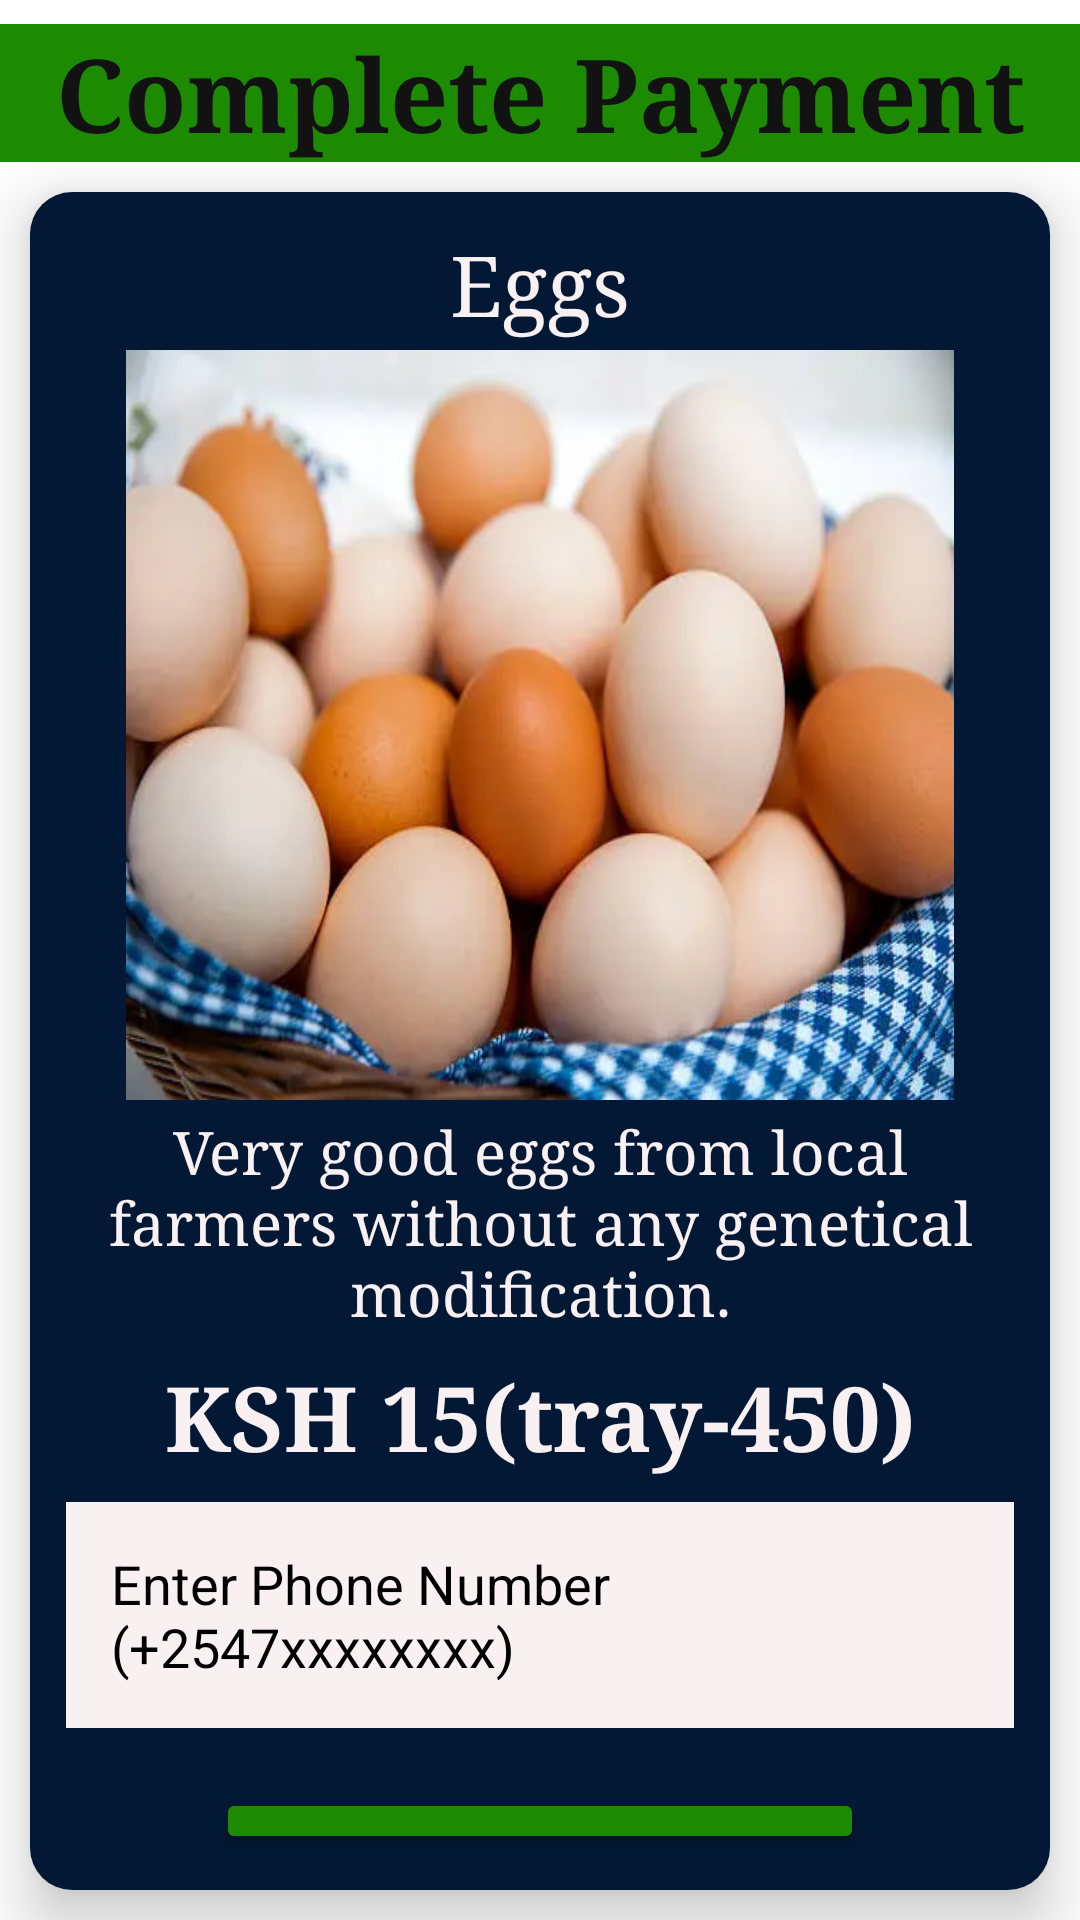

Write the Android layout XML for this screen, with the resource values it uses.
<!-- AndroidManifest.xml: application theme Theme.SpotMart -->
<!-- res/layout/activity_payment.xml -->
<?xml version="1.0" encoding="utf-8"?>
<LinearLayout
    xmlns:android="http://schemas.android.com/apk/res/android"
    xmlns:app="http://schemas.android.com/apk/res-auto"
    xmlns:tools="http://schemas.android.com/tools"
    android:id="@+id/main"
    android:layout_width="match_parent"
    android:layout_height="match_parent"
    android:orientation="vertical"
    android:background="#fff"
    tools:context=".payment">


    <TextView
        android:layout_width="match_parent"
        android:layout_height="wrap_content"
        android:text="Complete Payment"
        android:textSize="34sp"
        android:textColor="#121212"
        android:textAlignment="center"
        android:layout_marginTop="8dp"
        android:textStyle="bold"
        android:fontFamily="times new roman"
        android:background="#1d8b02"/>


    <androidx.cardview.widget.CardView
        android:layout_width="match_parent"
        android:layout_height="wrap_content"
        android:layout_margin="10dp"
        app:cardElevation="12dp"
        app:cardCornerRadius="14dp"
        >


        <LinearLayout
            android:layout_width="match_parent"
            android:layout_height="match_parent"
            android:orientation="vertical"
            android:padding="12dp"
            android:background="#021834">


            <TextView
                android:layout_width="match_parent"
                android:layout_height="wrap_content"
                android:text="Eggs"
                android:textSize="28sp"
                android:textAlignment="center"
                android:fontFamily="times new roman"
                android:textColor="#f9f0f2"
                android:id="@+id/txtProductName"
                />

            <ImageView
                android:layout_width="match_parent"
                android:layout_height="250dp"
                android:id="@+id/imgProduct"
                android:src="@drawable/mayai"
                android:scaleType="fitXY"
                android:layout_marginTop="4dp"
                android:layout_marginLeft="20dp"
                android:layout_marginRight="20dp"
                />
 
            <TextView
                android:layout_width="match_parent"
                android:layout_height="wrap_content"
                android:text="Very good eggs from local farmers without any genetical modification."
                android:textSize="20sp"
                android:textAlignment="center"
                android:layout_marginTop="4dp"
                android:fontFamily="times new roman"
                android:textColor="#f9f0f2"
                android:id="@+id/txtProductDescription"
                />


            <TextView
                android:layout_width="match_parent"
                android:layout_height="wrap_content"
                android:id="@+id/txtProductCost"
                android:text="KSH 15(tray-450)"
                android:textStyle="bold"
                android:fontFamily="times new roman"
                android:layout_marginTop="8dp"
                android:textAlignment="center"
                android:textSize="30sp"
                android:textColor="#f9f0f2"/>


            <EditText
                android:layout_width="match_parent"
                android:layout_height="wrap_content"
                android:id="@+id/phone"
                android:hint="Enter Phone Number (+2547xxxxxxxx)"
                android:textColorHint="#000"
                android:textColor="#000"
                android:padding="15dp"
                android:layout_marginTop="8dp"
                android:background="#f9f0f2"/>


            <Button
                android:layout_width="match_parent"
                android:layout_height="wrap_content"
                android:id="@+id/pay"
                android:text="Pay Now"
                android:textStyle="bold"
                android:fontFamily="times new roman"
                android:textSize="22sp"
                android:layout_marginTop="20dp"
                android:layout_marginRight="50dp"
                android:layout_marginLeft="50dp"
                android:backgroundTint="#1d8b02"/>



        </LinearLayout>

    </androidx.cardview.widget.CardView>

</LinearLayout>
<!-- resources referenced by this layout -->
<resources>
  <!-- drawable mayai: png bitmap (drawable, 21158 bytes) -->
  <style name="Theme.SpotMart" parent="Base.Theme.SpotMart" />
  <style name="Base.Theme.SpotMart" parent="Theme.Material3.DayNight.NoActionBar">
          
          
      </style>
</resources>
